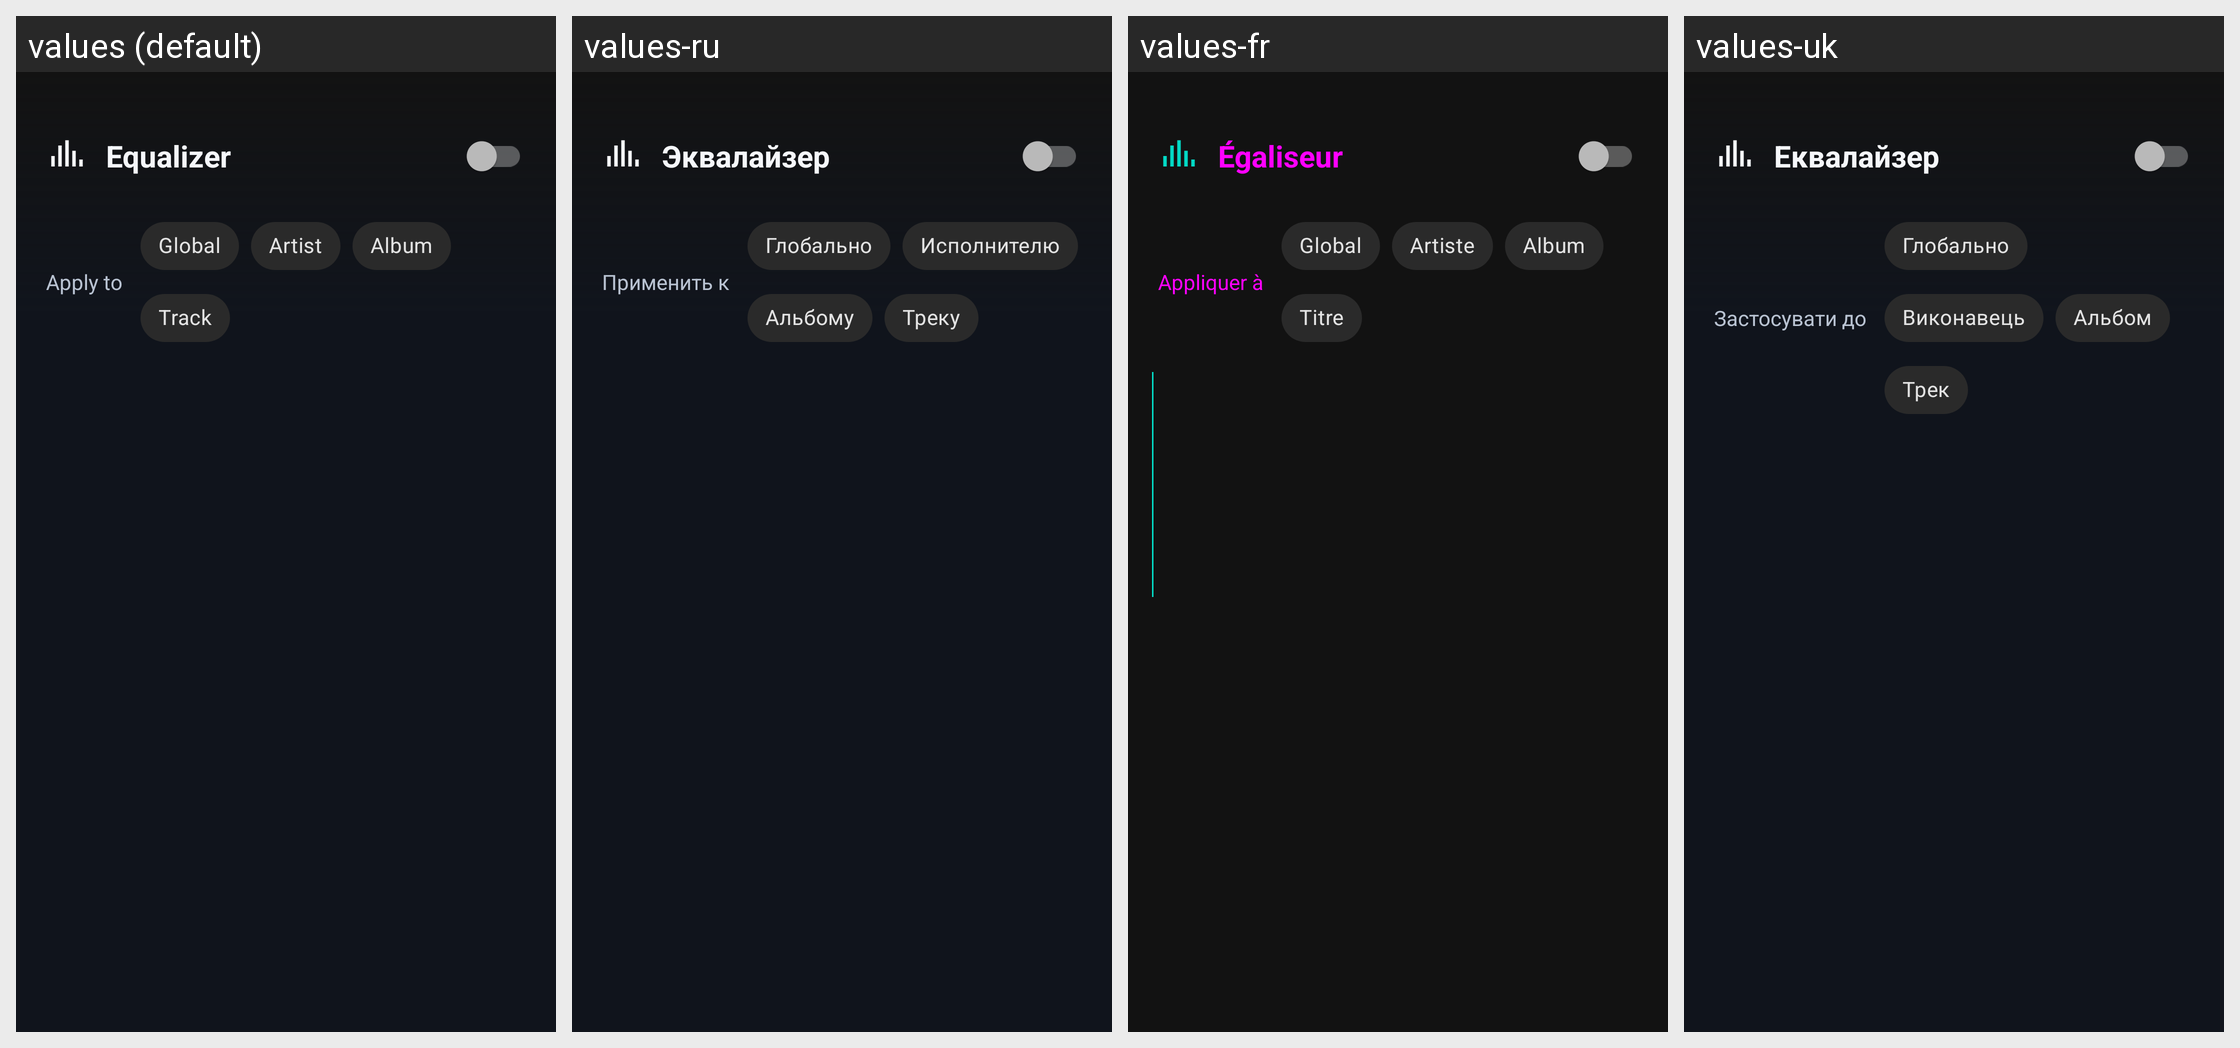

Locale-by-locale string values for the Android screen shown in this grid:
Android screen res/layout/fragment_equalizer.xml rendered under 4 locales, left to right: values (default), values-ru, values-fr, values-uk. Device: Nexus 5 (rendered at 1080×1920; each locale shown at half size, 540×960, under a caption strip naming it); theme Theme.A2U.
Other locales in the repository, not shown: values-de, values-el, values-es, values-in, values-it, values-nl, values-pl, values-pt, values-ro, values-tr.
Strings drawn on this screen, with the default value and each locale's value (text and hints the layout hard-codes, and strings that could not be matched under every locale, appear in the picture but are not listed):

eq_title
  values: Equalizer
  values-ru: Эквалайзер
  values-fr: Égaliseur
  values-uk: Еквалайзер

eq_apply_to
  values: Apply to
  values-ru: Применить к
  values-fr: Appliquer à
  values-uk: Застосувати до

eq_global
  values: Global
  values-ru: Глобально
  values-fr: Global
  values-uk: Глобально

eq_artist
  values: Artist
  values-ru: Исполнителю
  values-fr: Artiste
  values-uk: Виконавець

eq_album
  values: Album
  values-ru: Альбому
  values-fr: Album
  values-uk: Альбом

eq_track
  values: Track
  values-ru: Треку
  values-fr: Titre
  values-uk: Трек
